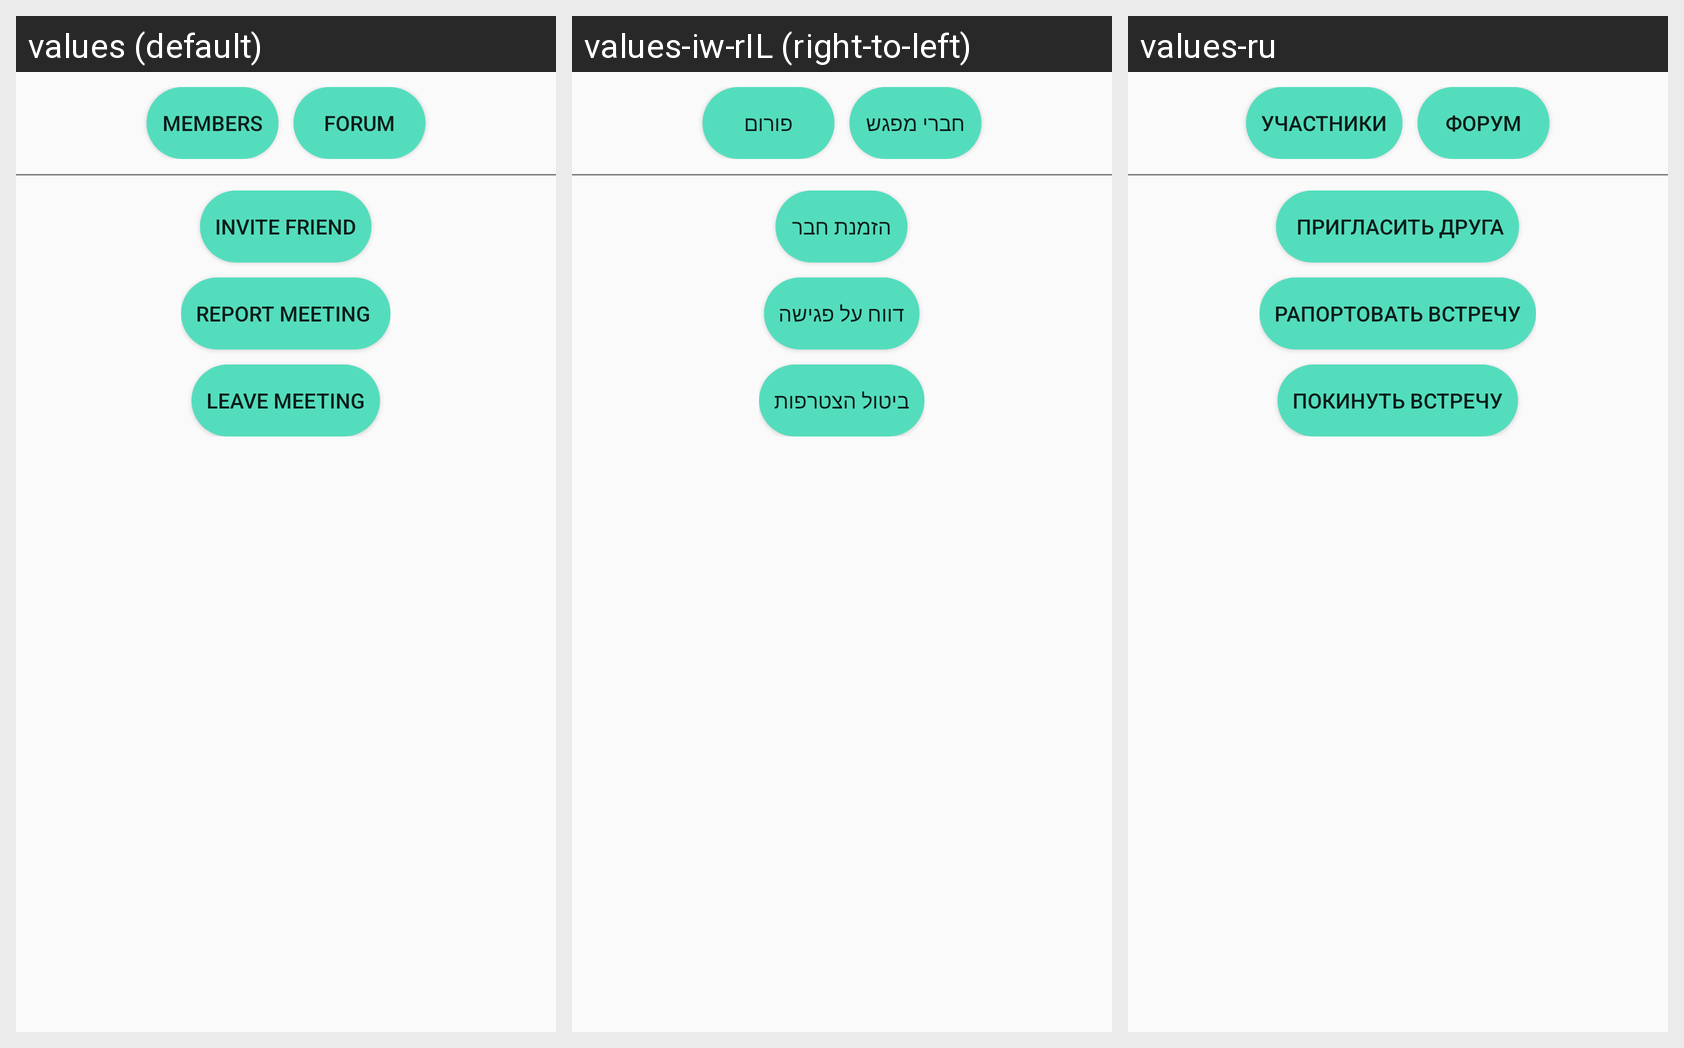

Here is an Android app screen in its default locale and in the app's own translations. Write out the translated-string differences for the strings that appear on this screen.
Android screen res/layout/fragment_freind_meeting.xml rendered under 3 locales, left to right: values (default), values-iw-rIL (right-to-left), values-ru. Device: Nexus 5 (rendered at 1080×1920; each locale shown at half size, 540×960, under a caption strip naming it); theme AppTheme.
Strings drawn on this screen, with the default value and each locale's value (text and hints the layout hard-codes, and strings that could not be matched under every locale, appear in the picture but are not listed):

members
  values: Members
  values-iw-rIL: חברי מפגש
  values-ru: Участники

forum
  values: Forum
  values-iw-rIL: פורום
  values-ru: форум

InviteFriend
  values: Invite Friend
  values-iw-rIL: הזמנת חבר
  values-ru:  Пригласить друга

reportingContent
  values: Report Meeting 
  values-iw-rIL: דווח על פגישה
  values-ru: Рапортовать Встречу

leave
  values: Leave meeting
  values-iw-rIL: ביטול הצטרפות
  values-ru: Покинуть встречу
